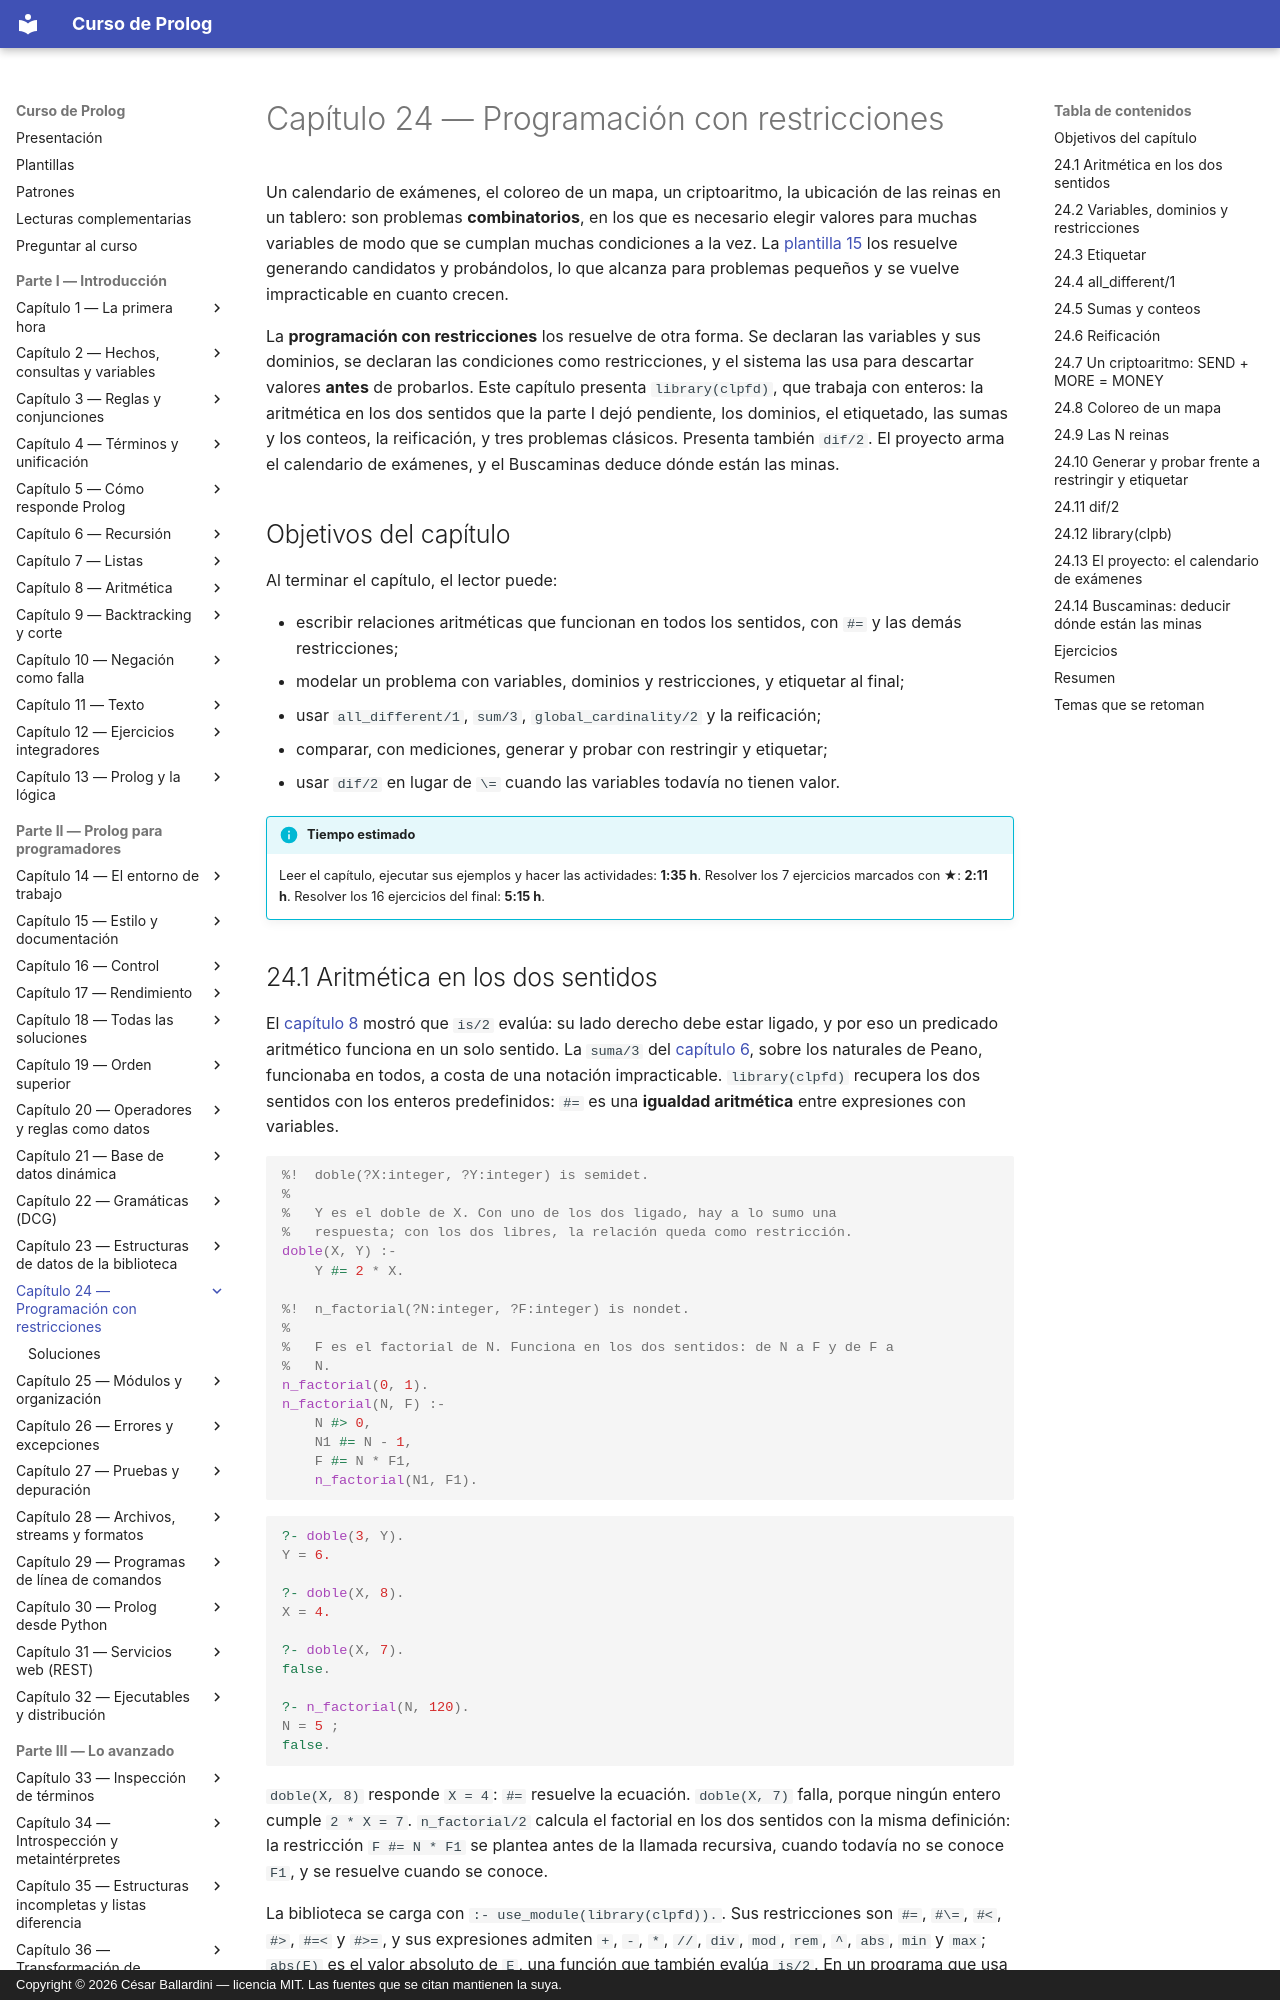

repository: CesarBallardini/curso-de-prolog · page: capitulo-24-programacion-con-restricciones/index.html · generator: mkdocs · copyright: Copyright © 2026 César Ballardini — licencia MIT. Las fuentes que se citan mantienen la suya.

# Capítulo 24 — Programación con restricciones

Un calendario de exámenes, el coloreo de un mapa, un criptoaritmo, la ubicación
de las reinas en un tablero: son problemas **combinatorios**, en los que es
necesario elegir valores para muchas variables de modo que se cumplan muchas
condiciones a la vez. La [plantilla 15](../plantillas.md#15-generar-y-probar) los resuelve generando candidatos y
probándolos, lo que alcanza para problemas pequeños y se vuelve impracticable
en cuanto crecen.

La **programación con restricciones** los resuelve de otra forma. Se declaran
las variables y sus dominios, se declaran las condiciones como restricciones, y
el sistema las usa para descartar valores **antes** de probarlos. Este capítulo
presenta `library(clpfd)`, que trabaja con enteros: la aritmética en los dos
sentidos que la parte I dejó pendiente, los dominios, el etiquetado, las sumas
y los conteos, la reificación, y tres problemas clásicos. Presenta también
`dif/2`. El proyecto arma el calendario de exámenes, y el Buscaminas deduce
dónde están las minas.

## Objetivos del capítulo

Al terminar el capítulo, el lector puede:

- escribir relaciones aritméticas que funcionan en todos los sentidos, con
  `#=` y las demás restricciones;
- modelar un problema con variables, dominios y restricciones, y etiquetar al
  final;
- usar `all_different/1`, `sum/3`, `global_cardinality/2` y la reificación;
- comparar, con mediciones, generar y probar con restringir y etiquetar;
- usar `dif/2` en lugar de `\=` cuando las variables todavía no tienen valor.

!!! info "Tiempo estimado"
    Leer el capítulo, ejecutar sus ejemplos y hacer las actividades: **1:35 h**.
    Resolver los 7 ejercicios marcados con ★: **2:11 h**.
    Resolver los 16 ejercicios del final: **5:15 h**.
